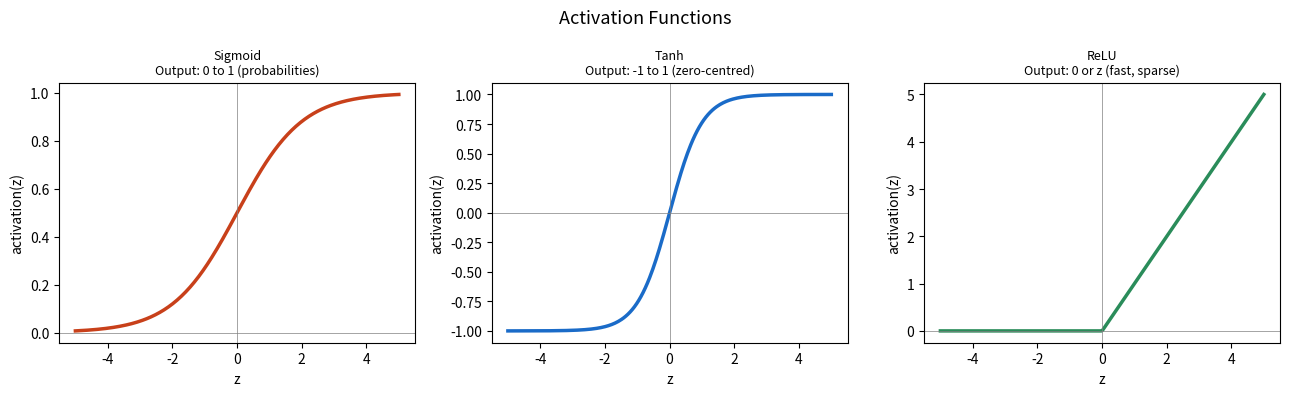
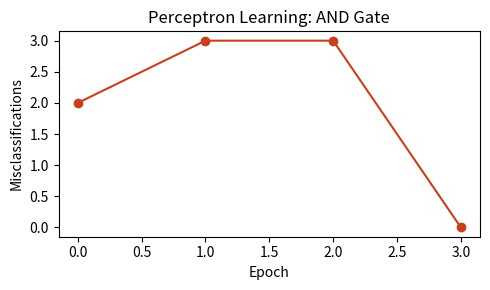
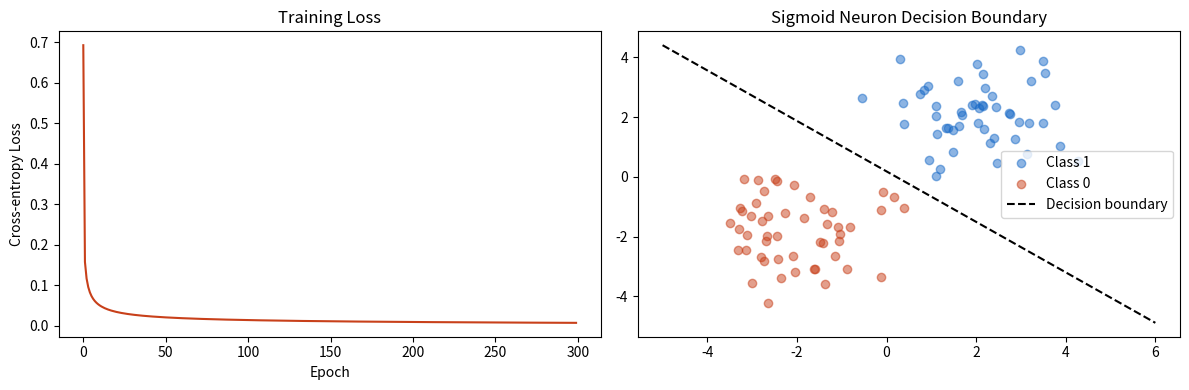

Write Python code to recreate these figures, in order.
!pip install numpy matplotlib --quiet

import numpy as np
import matplotlib.pyplot as plt

# A neuron receives inputs, multiplies by weights, adds bias, then squashes
def sigmoid(z):
    return 1 / (1 + np.exp(-z))

def neuron(inputs, weights, bias, activation=sigmoid):
    """One artificial neuron."""
    z = np.dot(inputs, weights) + bias   # weighted sum
    return activation(z)                 # squash to output

# Example: predict if someone will click an ad
# inputs: [time_on_page(minutes), age, prev_purchases]
inputs  = np.array([3.5, 28, 2])
weights = np.array([0.8, -0.2, 1.1])     # learned during training
bias    = -1.5

raw_sum = np.dot(inputs, weights) + bias
output  = sigmoid(raw_sum)

print(f"Weighted sum (z) : {raw_sum:.3f}")
print(f"Sigmoid output   : {output:.3f}")
print(f"Prediction       : {'Will click' if output > 0.5 else 'Will not click'} ({output:.1%} probability)")

def relu(z):   return np.maximum(0, z)
def tanh(z):   return np.tanh(z)

z = np.linspace(-5, 5, 300)

fig, axes = plt.subplots(1, 3, figsize=(13, 4))

funcs = [
    (sigmoid, "Sigmoid",  "Output: 0 to 1 (probabilities)",    "#c8401a"),
    (tanh,    "Tanh",     "Output: -1 to 1 (zero-centred)",    "#1a6bc8"),
    (relu,    "ReLU",     "Output: 0 or z (fast, sparse)",     "#2a8c5a"),
]

for ax, (fn, name, note, color) in zip(axes, funcs):
    ax.plot(z, fn(z), color=color, linewidth=2.5)
    ax.axhline(0, color="grey", linewidth=0.5)
    ax.axvline(0, color="grey", linewidth=0.5)
    ax.set_title(f"{name}\n{note}", fontsize=9)
    ax.set_xlabel("z")
    ax.set_ylabel("activation(z)")

plt.suptitle("Activation Functions", fontsize=13)
plt.tight_layout()
plt.show()

# When to use which?
print("Which activation to use?")
print("  Hidden layers  -> ReLU (default), Leaky ReLU, GELU")
print("  Output (binary classification) -> Sigmoid")
print("  Output (multi-class)           -> Softmax")
print("  Output (regression)            -> None (linear)")

class Perceptron:
    """Single-layer linear classifier (Rosenblatt 1957)."""

    def __init__(self, n_features, lr=0.1):
        self.weights = np.zeros(n_features)
        self.bias    = 0.0
        self.lr      = lr

    def predict(self, X):
        return (np.dot(X, self.weights) + self.bias >= 0).astype(int)

    def fit(self, X, y, epochs=20):
        history = []
        for epoch in range(epochs):
            errors = 0
            for xi, yi in zip(X, y):
                pred  = self.predict(xi)
                error = yi - pred                # 0, +1, or -1
                self.weights += self.lr * error * xi
                self.bias    += self.lr * error
                errors += int(error != 0)
            history.append(errors)
            if errors == 0:                      # perfect classification
                break
        return history


# Learn the AND gate
X_and = np.array([[0,0],[0,1],[1,0],[1,1]], dtype=float)
y_and = np.array([0,0,0,1])

p = Perceptron(n_features=2, lr=0.1)
errors = p.fit(X_and, y_and, epochs=50)

print("AND Gate predictions:")
for xi, yi in zip(X_and, y_and):
    pred = p.predict(xi)
    print(f"  {int(xi[0])} AND {int(xi[1])} = {pred}  (true: {yi})  {'OK' if pred==yi else 'WRONG'}")

plt.figure(figsize=(5, 3))
plt.plot(errors, marker="o", color="#c8401a")
plt.xlabel("Epoch")
plt.ylabel("Misclassifications")
plt.title("Perceptron Learning: AND Gate")
plt.tight_layout()
plt.show()

X_xor = np.array([[0,0],[0,1],[1,0],[1,1]], dtype=float)
y_xor = np.array([0,1,1,0])   # XOR is NOT linearly separable

p2 = Perceptron(n_features=2, lr=0.1)
errors_xor = p2.fit(X_xor, y_xor, epochs=100)

print("XOR Gate predictions:")
for xi, yi in zip(X_xor, y_xor):
    pred = p2.predict(xi)
    print(f"  {int(xi[0])} XOR {int(xi[1])} = {pred}  (true: {yi})  {'OK' if pred==yi else 'WRONG'}")

print("\nThe Perceptron CANNOT learn XOR — we need a multi-layer network.")
print("That's exactly what Lesson 4.2 covers!")

class SigmoidNeuron:
    """Logistic regression = a neuron with sigmoid + cross-entropy loss."""

    def __init__(self, n_features, lr=0.1):
        self.w = np.zeros(n_features)
        self.b = 0.0
        self.lr = lr

    def _sigmoid(self, z): return 1 / (1 + np.exp(-z))

    def forward(self, X):  return self._sigmoid(X @ self.w + self.b)

    def fit(self, X, y, epochs=200):
        losses = []
        for _ in range(epochs):
            y_hat = self.forward(X)            # predictions
            loss  = -np.mean(y*np.log(y_hat+1e-9) + (1-y)*np.log(1-y_hat+1e-9))
            # Gradients
            err = y_hat - y
            self.w -= self.lr * (X.T @ err) / len(y)
            self.b -= self.lr * err.mean()
            losses.append(loss)
        return losses

# Linearly separable dataset
np.random.seed(0)
X_pos = np.random.randn(50, 2) + [2, 2]
X_neg = np.random.randn(50, 2) + [-2, -2]
X_data = np.vstack([X_pos, X_neg])
y_data = np.array([1]*50 + [0]*50, dtype=float)

sn = SigmoidNeuron(2, lr=0.5)
losses = sn.fit(X_data, y_data, epochs=300)

plt.figure(figsize=(12, 4))

# Loss curve
plt.subplot(1,2,1)
plt.plot(losses, color="#c8401a")
plt.xlabel("Epoch")
plt.ylabel("Cross-entropy Loss")
plt.title("Training Loss")

# Decision boundary
plt.subplot(1,2,2)
plt.scatter(X_pos[:,0], X_pos[:,1], color="#1a6bc8", label="Class 1", alpha=0.5)
plt.scatter(X_neg[:,0], X_neg[:,1], color="#c8401a", label="Class 0", alpha=0.5)

x_line = np.linspace(-5, 6, 100)
# Decision boundary: w0*x + w1*y + b = 0  =>  y = -(w0*x + b) / w1
y_line = -(sn.w[0]*x_line + sn.b) / sn.w[1]
plt.plot(x_line, y_line, "k--", label="Decision boundary")
plt.legend()
plt.title("Sigmoid Neuron Decision Boundary")

plt.tight_layout()
plt.show()

preds = (sn.forward(X_data) > 0.5).astype(int)
print(f"Training accuracy: {(preds==y_data).mean():.1%}")
